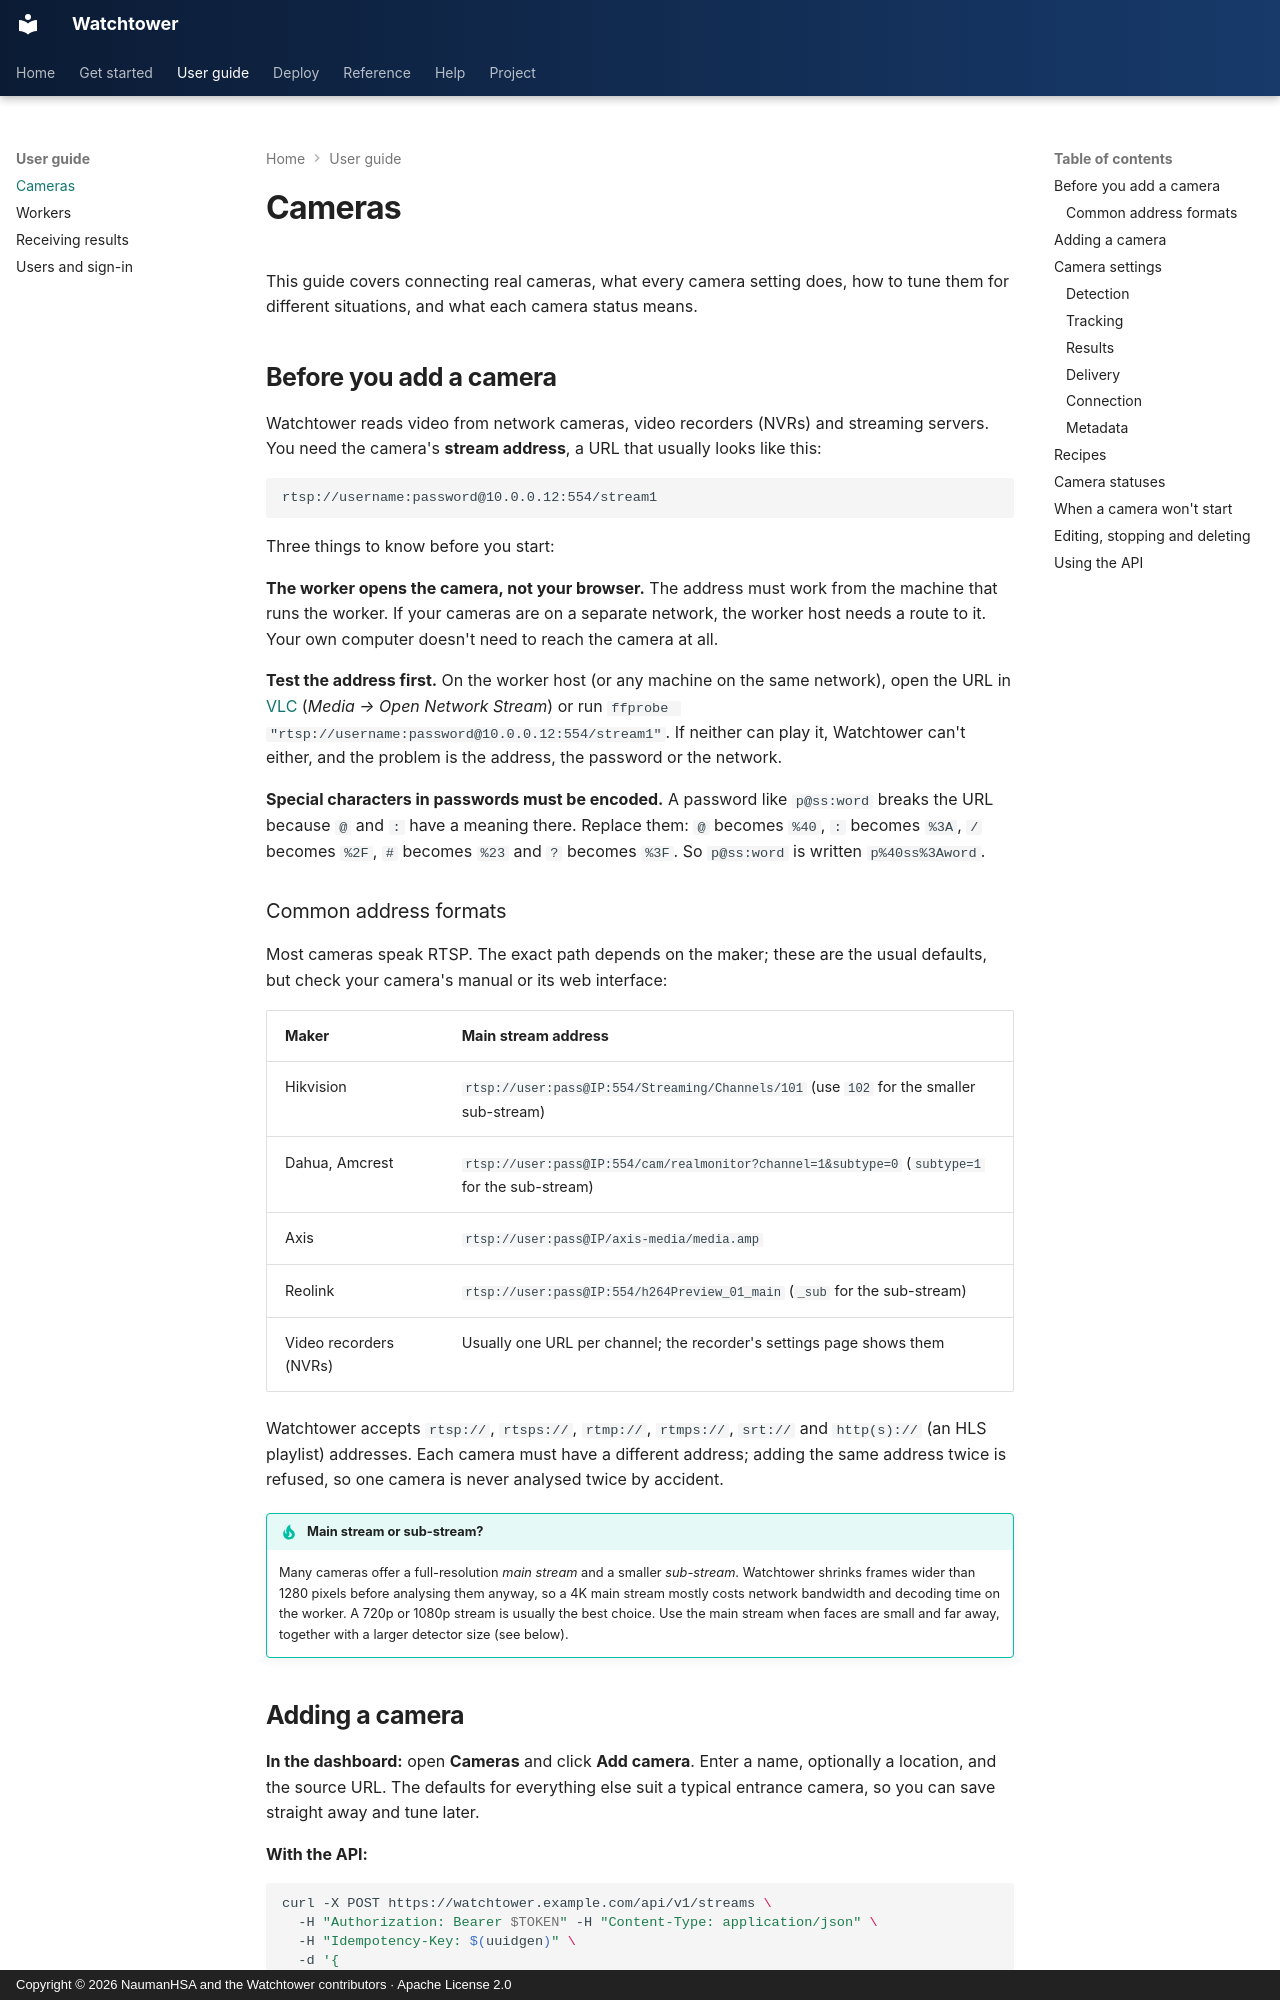

repository: NaumanHSA/watchtower · page: cameras/index.html · generator: mkdocs · copyright: Copyright © 2026 NaumanHSA and the Watchtower contributors · Apache License 2.0

# Cameras

This guide covers connecting real cameras, what every camera setting does, how to tune them for different
situations, and what each camera status means.

## Before you add a camera

Watchtower reads video from network cameras, video recorders (NVRs) and streaming servers. You need the
camera's **stream address**, a URL that usually looks like this:

```text
rtsp://username:password@10.0.0.12:554/stream1
```

Three things to know before you start:

**The worker opens the camera, not your browser.** The address must work from the machine that runs the worker.
If your cameras are on a separate network, the worker host needs a route to it. Your own computer doesn't need to
reach the camera at all.

**Test the address first.** On the worker host (or any machine on the same network), open the URL in
[VLC](https://www.videolan.org/) (*Media → Open Network Stream*) or run
`ffprobe "rtsp://username:password@10.0.0.12:554/stream1"`. If neither can play it, Watchtower can't either, and
the problem is the address, the password or the network.

**Special characters in passwords must be encoded.** A password like `p@ss:word` breaks the URL because `@` and
`:` have a meaning there. Replace them: `@` becomes `%40`, `:` becomes `%3A`, `/` becomes `%2F`, `#` becomes `%23`
and `?` becomes `%3F`. So `p@ss:word` is written `p%40ss%3Aword`.

### Common address formats

Most cameras speak RTSP. The exact path depends on the maker; these are the usual defaults, but check your
camera's manual or its web interface:

| Maker | Main stream address |
|---|---|
| Hikvision | `rtsp://user:pass@IP:554/Streaming/Channels/101` (use `102` for the smaller sub-stream) |
| Dahua, Amcrest | `rtsp://user:pass@IP:554/cam/realmonitor?channel=1&subtype=0` (`subtype=1` for the sub-stream) |
| Axis | `rtsp://user:pass@IP/axis-media/media.amp` |
| Reolink | `rtsp://user:pass@IP:554/h264Preview_01_main` (`_sub` for the sub-stream) |
| Video recorders (NVRs) | Usually one URL per channel; the recorder's settings page shows them |

Watchtower accepts `rtsp://`, `rtsps://`, `rtmp://`, `rtmps://`, `srt://` and `http(s)://` (an HLS playlist)
addresses. Each camera must have a different address; adding the same address twice is refused, so one camera is
never analysed twice by accident.

!!! tip "Main stream or sub-stream?"
    Many cameras offer a full-resolution *main stream* and a smaller *sub-stream*. Watchtower shrinks frames wider
    than 1280 pixels before analysing them anyway, so a 4K main stream mostly costs network bandwidth and decoding
    time on the worker. A 720p or 1080p stream is usually the best choice. Use the main stream when faces are small
    and far away, together with a larger detector size (see below).
